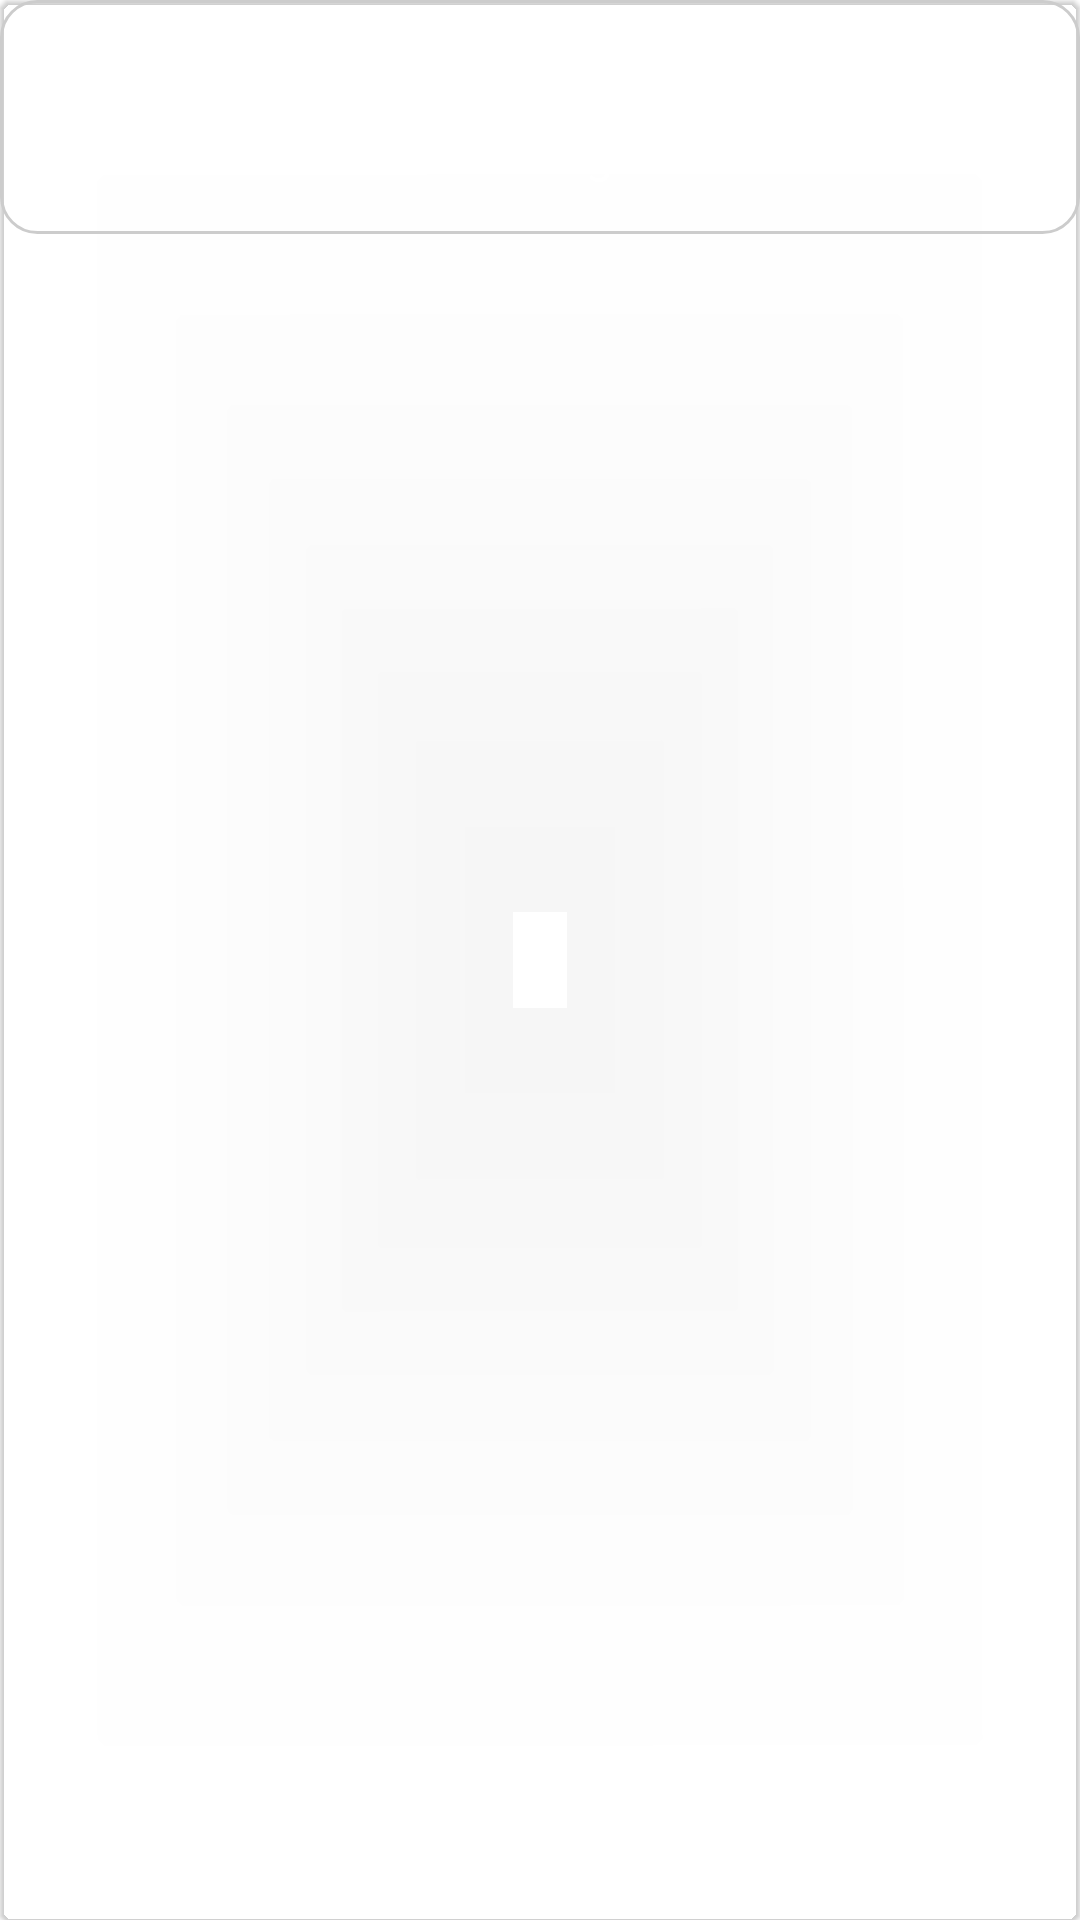

Layout XML and referenced resources for this Android screen:
<!-- AndroidManifest.xml: application theme Theme.Parakram24 -->
<!-- res/layout/notification_item.xml -->
<?xml version="1.0" encoding="utf-8"?>
<com.google.android.material.circularreveal.cardview.CircularRevealCardView xmlns:android="http://schemas.android.com/apk/res/android"
    xmlns:tools="http://schemas.android.com/tools"
    android:layout_width="match_parent"
    android:layout_height="wrap_content"
    android:padding="8dp"
    android:layout_marginTop="12dp"
    android:layout_marginEnd="12dp"
    android:layout_marginStart="12dp"
    android:backgroundTint="@color/transparent"
    tools:context=".fragments.AnnouncementFragment">

    <androidx.appcompat.widget.LinearLayoutCompat
        android:layout_width="match_parent"
        android:layout_height="wrap_content"
        android:background="@drawable/card_background"
        android:padding="16dp"
        android:orientation="vertical">

        <com.google.android.material.textview.MaterialTextView
            android:layout_width="wrap_content"
            android:layout_height="wrap_content"
            android:text="Title"
            android:layout_gravity="center"
            android:textSize="18sp"
            android:textColor="@color/white"
            android:textStyle="bold"
            android:id="@+id/notification_title"
            />

        <com.google.android.material.textview.MaterialTextView
            android:layout_width="match_parent"
            android:layout_height="wrap_content"
            android:textSize="16sp"
            android:gravity="center"
            android:justificationMode="inter_word"
            android:textColor="@color/white"
            android:id="@+id/notification_body"
            android:text="message"/>

    </androidx.appcompat.widget.LinearLayoutCompat>

</com.google.android.material.circularreveal.cardview.CircularRevealCardView>
<!-- resources referenced by this layout -->
<resources>
  <color name="transparent">#00000000</color>
  <color name="white">#FFFFFFFF</color>
  <!-- drawable card_background (drawable) -->
  <?xml version="1.0" encoding="utf-8"?>
  <selector xmlns:android="http://schemas.android.com/apk/res/android">
  
      <item>
          <shape android:shape="rectangle">
              <corners android:radius="12dp"/>
              <solid android:color="#002962FF"/>
              <stroke android:width="1dp" android:color="#CCCCCC"/>
          </shape>
      </item>
  
  </selector>
  
      
      
  
      
      
      
      
      
      
      
      
  
      
      
      
      
      
  
  
      
  <style name="Theme.Parakram24" parent="Theme.MaterialComponents.DayNight.NoActionBar">
          
          <item name="colorPrimary">@color/purple_500</item>
          <item name="colorPrimaryVariant">@color/purple_700</item>
          <item name="colorOnPrimary">@color/white</item>
          
          <item name="colorSecondary">@color/teal_200</item>
          <item name="colorSecondaryVariant">@color/teal_700</item>
          <item name="colorOnSecondary">@color/black</item>
          
          <item name="android:statusBarColor">?attr/colorPrimaryVariant</item>
          
      </style>
  <color name="purple_500">#FF6200EE</color>
  <color name="purple_700">#FF3700B3</color>
  <color name="teal_200">#FF03DAC5</color>
  <color name="teal_700">#FF018786</color>
  <color name="black">#FF000000</color>
</resources>
